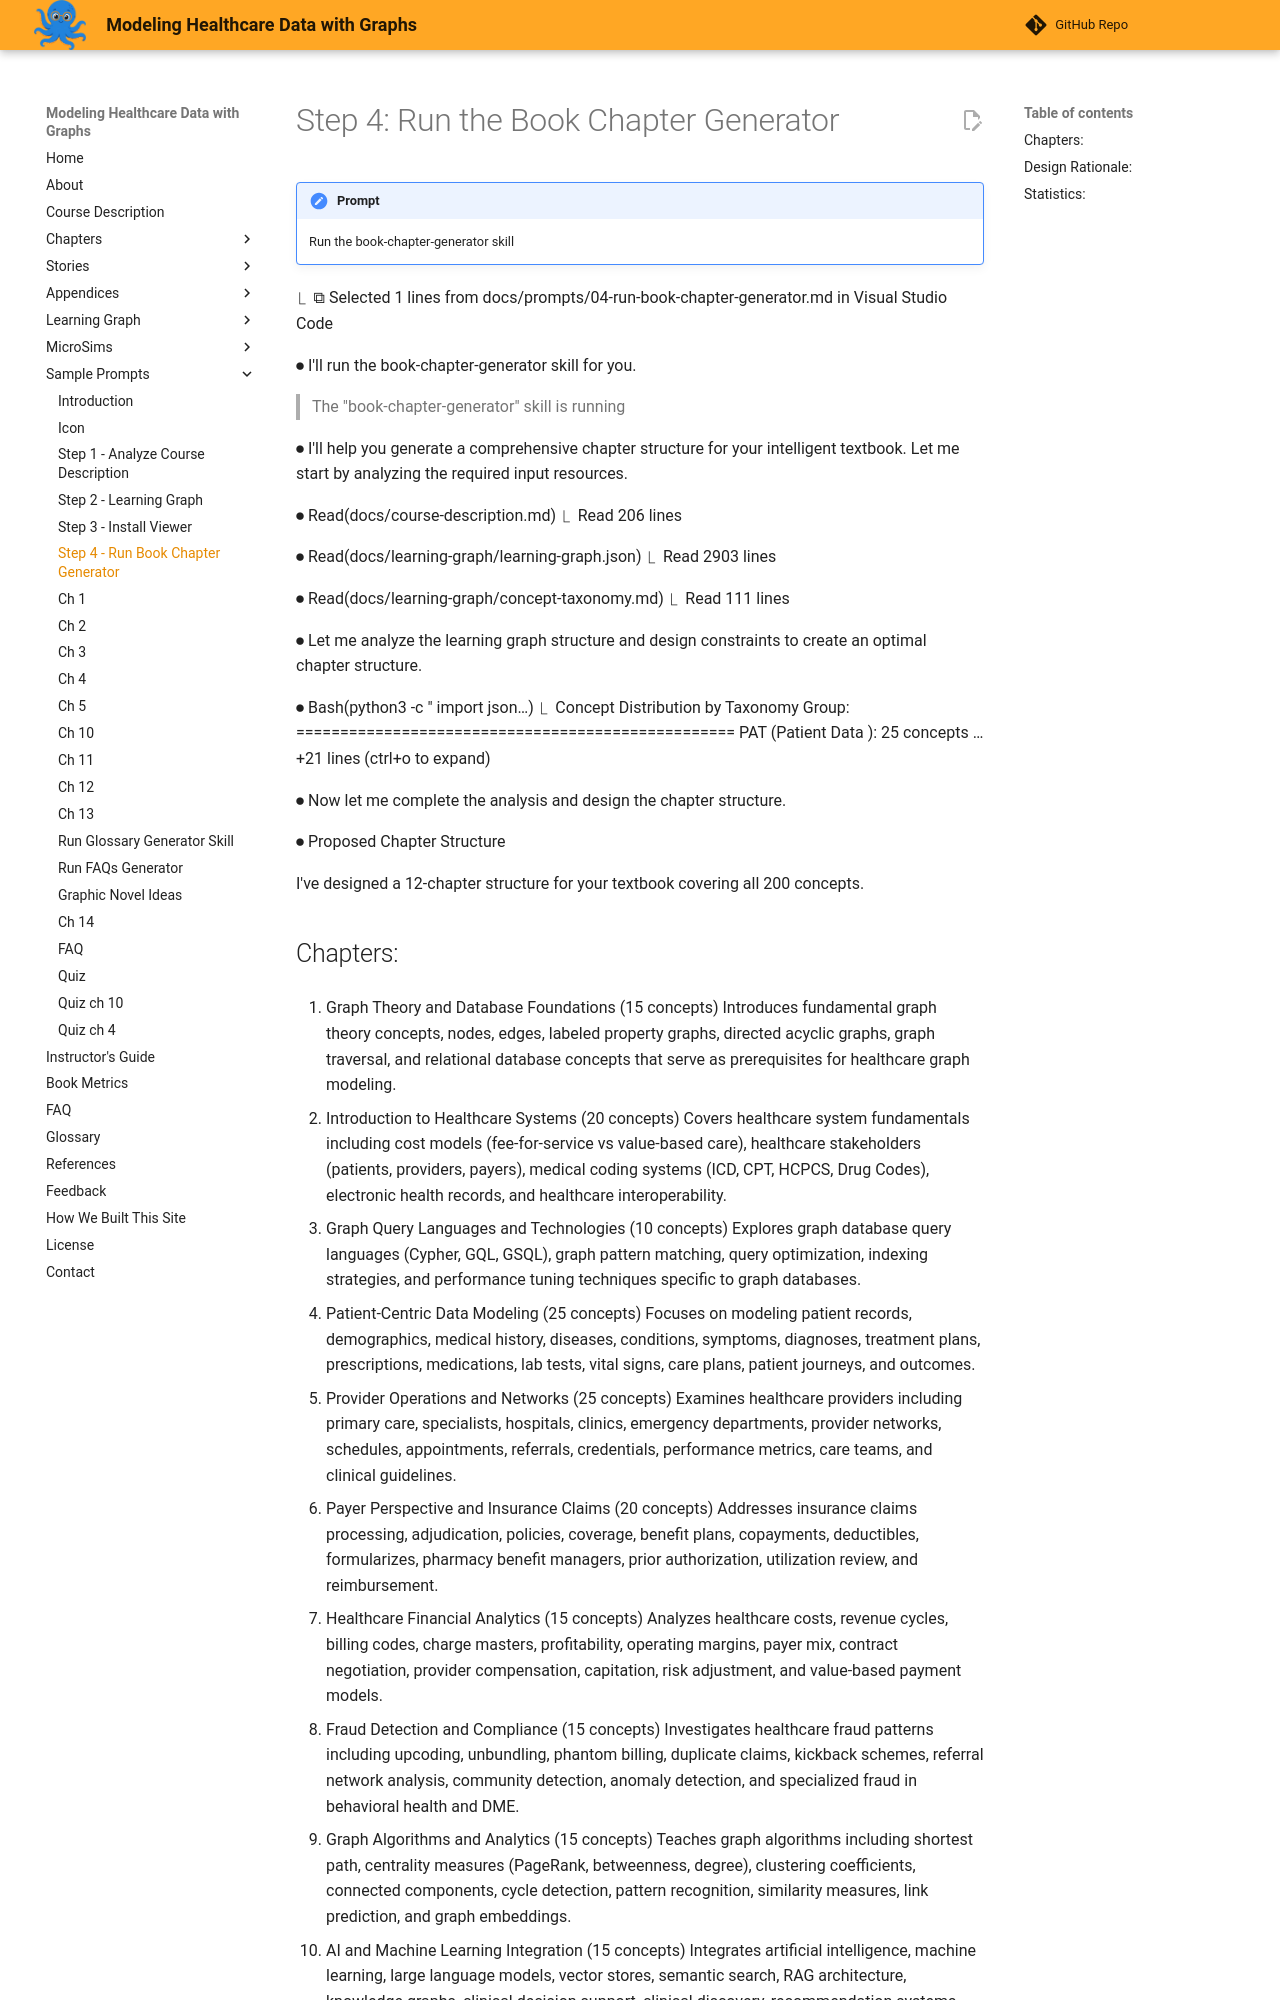

repository: dmccreary/modeling-healthcare-data · page: prompts/04-run-book-chapter-generator/index.html · generator: mkdocs

# Step 4: Run the Book Chapter Generator

!!! prompt
    Run the book-chapter-generator skill

⎿  ⧉ Selected 1 lines from docs/prompts/04-run-book-chapter-generator.md in Visual Studio Code

⏺ I'll run the book-chapter-generator skill for you.

> The "book-chapter-generator" skill is running 

⏺ I'll help you generate a comprehensive chapter structure for your intelligent textbook. Let me start by analyzing the required input resources.

⏺ Read(docs/course-description.md)
⎿  Read 206 lines

⏺ Read(docs/learning-graph/learning-graph.json)
⎿  Read 2903 lines

⏺ Read(docs/learning-graph/concept-taxonomy.md)
⎿  Read 111 lines

⏺ Let me analyze the learning graph structure and design constraints to create an optimal chapter structure.

⏺ Bash(python3 -c "
    import json…)
⎿  Concept Distribution by Taxonomy Group:              
    ==================================================
    PAT    (Patient Data                  ):  25 concepts
    … +21 lines (ctrl+o to expand)

⏺ Now let me complete the analysis and design the chapter structure.

⏺ Proposed Chapter Structure

I've designed a 12-chapter structure for your textbook covering all 200 concepts.
